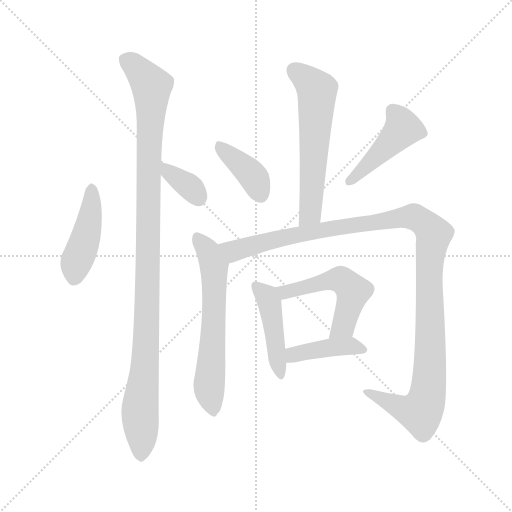
t = 0.00 s
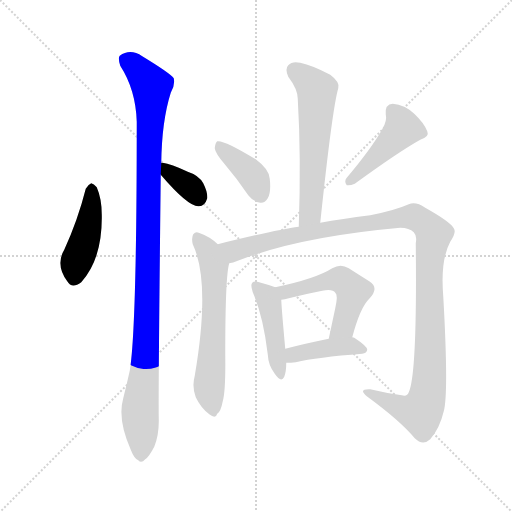
t = 1.72 s
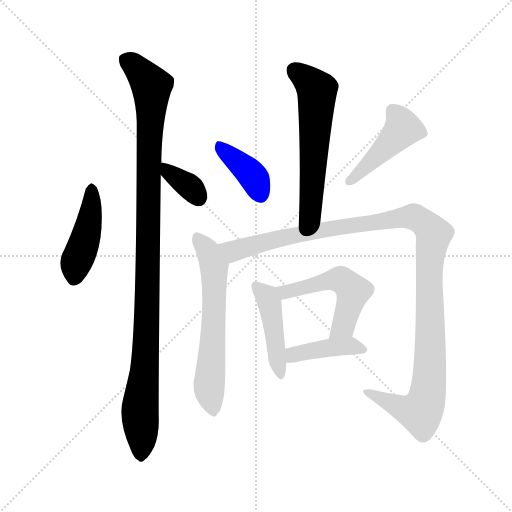
t = 3.44 s
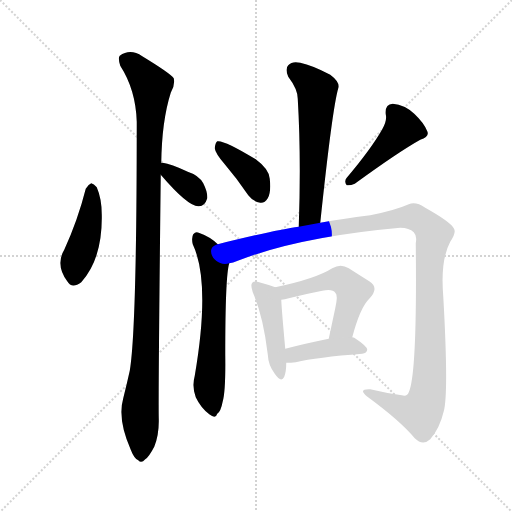
t = 5.15 s
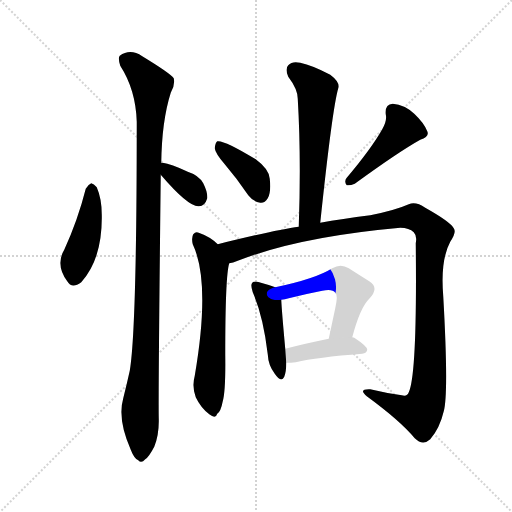
t = 6.87 s
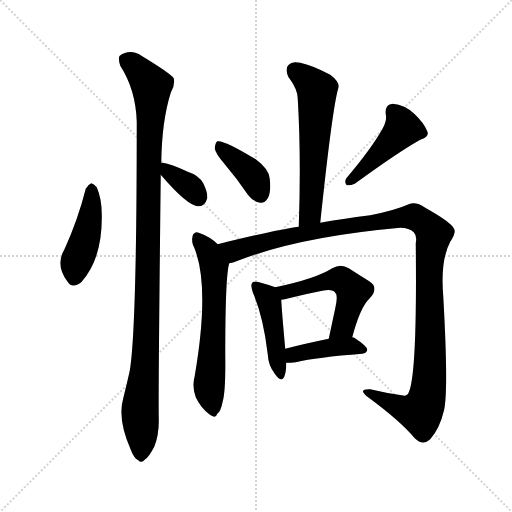
t = 8.59 s

The animated SVG that drew these frames (rendered in a browser with its animation timeline set to each time). Animation: 11 CSS @keyframes rules; one cycle of 8.59 s.

<svg version="1.1" viewBox="0 0 1024 1024" xmlns="http://www.w3.org/2000/svg">
  <g stroke="lightgray" stroke-dasharray="1,1" stroke-width="1" transform="scale(4, 4)">
    <line x1="0" y1="0" x2="256" y2="256"></line>
    <line x1="256" y1="0" x2="0" y2="256"></line>
    <line x1="128" y1="0" x2="128" y2="256"></line>
    <line x1="0" y1="128" x2="256" y2="128"></line>
  </g>
<g transform="scale(1, -1) translate(0, -900)">
   <style type="text/css">
    @keyframes keyframes0 {
      from {
       stroke: blue;
       stroke-dashoffset: 437;
       stroke-width: 128;
       }
       59% {
       animation-timing-function: step-end;
       stroke: blue;
       stroke-dashoffset: 0;
       stroke-width: 128;
       }
       to {
       stroke: black;
       stroke-width: 1024;
       }
       }
       #make-me-a-hanzi-animation-0 {
         animation: keyframes0 0.605632s both;
         animation-delay: 0.000000s;
         animation-timing-function: linear;
       }
    @keyframes keyframes1 {
      from {
       stroke: blue;
       stroke-dashoffset: 351;
       stroke-width: 128;
       }
       53% {
       animation-timing-function: step-end;
       stroke: blue;
       stroke-dashoffset: 0;
       stroke-width: 128;
       }
       to {
       stroke: black;
       stroke-width: 1024;
       }
       }
       #make-me-a-hanzi-animation-1 {
         animation: keyframes1 0.535645s both;
         animation-delay: 0.605632s;
         animation-timing-function: linear;
       }
    @keyframes keyframes2 {
      from {
       stroke: blue;
       stroke-dashoffset: 1066;
       stroke-width: 128;
       }
       78% {
       animation-timing-function: step-end;
       stroke: blue;
       stroke-dashoffset: 0;
       stroke-width: 128;
       }
       to {
       stroke: black;
       stroke-width: 1024;
       }
       }
       #make-me-a-hanzi-animation-2 {
         animation: keyframes2 1.117513s both;
         animation-delay: 1.141276s;
         animation-timing-function: linear;
       }
    @keyframes keyframes3 {
      from {
       stroke: blue;
       stroke-dashoffset: 588;
       stroke-width: 128;
       }
       66% {
       animation-timing-function: step-end;
       stroke: blue;
       stroke-dashoffset: 0;
       stroke-width: 128;
       }
       to {
       stroke: black;
       stroke-width: 1024;
       }
       }
       #make-me-a-hanzi-animation-3 {
         animation: keyframes3 0.728516s both;
         animation-delay: 2.258789s;
         animation-timing-function: linear;
       }
    @keyframes keyframes4 {
      from {
       stroke: blue;
       stroke-dashoffset: 389;
       stroke-width: 128;
       }
       56% {
       animation-timing-function: step-end;
       stroke: blue;
       stroke-dashoffset: 0;
       stroke-width: 128;
       }
       to {
       stroke: black;
       stroke-width: 1024;
       }
       }
       #make-me-a-hanzi-animation-4 {
         animation: keyframes4 0.566569s both;
         animation-delay: 2.987305s;
         animation-timing-function: linear;
       }
    @keyframes keyframes5 {
      from {
       stroke: blue;
       stroke-dashoffset: 446;
       stroke-width: 128;
       }
       59% {
       animation-timing-function: step-end;
       stroke: blue;
       stroke-dashoffset: 0;
       stroke-width: 128;
       }
       to {
       stroke: black;
       stroke-width: 1024;
       }
       }
       #make-me-a-hanzi-animation-5 {
         animation: keyframes5 0.612956s both;
         animation-delay: 3.553874s;
         animation-timing-function: linear;
       }
    @keyframes keyframes6 {
      from {
       stroke: blue;
       stroke-dashoffset: 617;
       stroke-width: 128;
       }
       67% {
       animation-timing-function: step-end;
       stroke: blue;
       stroke-dashoffset: 0;
       stroke-width: 128;
       }
       to {
       stroke: black;
       stroke-width: 1024;
       }
       }
       #make-me-a-hanzi-animation-6 {
         animation: keyframes6 0.752116s both;
         animation-delay: 4.166829s;
         animation-timing-function: linear;
       }
    @keyframes keyframes7 {
      from {
       stroke: blue;
       stroke-dashoffset: 1161;
       stroke-width: 128;
       }
       79% {
       animation-timing-function: step-end;
       stroke: blue;
       stroke-dashoffset: 0;
       stroke-width: 128;
       }
       to {
       stroke: black;
       stroke-width: 1024;
       }
       }
       #make-me-a-hanzi-animation-7 {
         animation: keyframes7 1.194824s both;
         animation-delay: 4.918945s;
         animation-timing-function: linear;
       }
    @keyframes keyframes8 {
      from {
       stroke: blue;
       stroke-dashoffset: 444;
       stroke-width: 128;
       }
       59% {
       animation-timing-function: step-end;
       stroke: blue;
       stroke-dashoffset: 0;
       stroke-width: 128;
       }
       to {
       stroke: black;
       stroke-width: 1024;
       }
       }
       #make-me-a-hanzi-animation-8 {
         animation: keyframes8 0.611328s both;
         animation-delay: 6.113770s;
         animation-timing-function: linear;
       }
    @keyframes keyframes9 {
      from {
       stroke: blue;
       stroke-dashoffset: 515;
       stroke-width: 128;
       }
       63% {
       animation-timing-function: step-end;
       stroke: blue;
       stroke-dashoffset: 0;
       stroke-width: 128;
       }
       to {
       stroke: black;
       stroke-width: 1024;
       }
       }
       #make-me-a-hanzi-animation-9 {
         animation: keyframes9 0.669108s both;
         animation-delay: 6.725098s;
         animation-timing-function: linear;
       }
    @keyframes keyframes10 {
      from {
       stroke: blue;
       stroke-dashoffset: 412;
       stroke-width: 128;
       }
       57% {
       animation-timing-function: step-end;
       stroke: blue;
       stroke-dashoffset: 0;
       stroke-width: 128;
       }
       to {
       stroke: black;
       stroke-width: 1024;
       }
       }
       #make-me-a-hanzi-animation-10 {
         animation: keyframes10 0.585286s both;
         animation-delay: 7.394206s;
         animation-timing-function: linear;
       }
</style>
<path d="M 171.5 522.5 Q 155.5 459.5 128.5 400.5 Q 110.5 370.5 134.5 337.5 Q 143.5 321.5 162.5 335.5 Q 205.5 383.5 203.5 471.5 Q 203.5 502.5 193.5 525.5 Q 187.5 532.5 182.5 533.5 Q 175.5 530.5 171.5 522.5 Z" fill="lightgray"></path> 
<path d="M 321.5 550.5 Q 375.5 487.5 396.5 487.5 Q 409.5 486.5 414.5 503.5 Q 415.5 515.5 406.5 533.5 Q 397.5 549.5 375.5 556.5 Q 341.5 572.5 325.5 574.5 Q 321.5 575.5 322.5 573.5 C 306.5 567.5 306.5 567.5 321.5 550.5 Z" fill="lightgray"></path> 
<path d="M 322.5 573.5 Q 323.5 657.5 341.5 714.5 Q 350.5 729.5 347.5 743.5 Q 340.5 753.5 284.5 787.5 Q 260.5 803.5 239.5 788.5 Q 235.5 784.5 240.5 768.5 Q 271.5 720.5 273.5 656.5 Q 273.5 241.5 259.5 158.5 Q 253.5 131.5 246.5 103.5 Q 234.5 61.5 261.5 0.5 Q 268.5 -17.5 276.5 -20.5 Q 282.5 -27.5 290.5 -18.5 Q 297.5 -14.5 308.5 6.5 Q 318.5 31.5 317.5 63.5 Q 316.5 112.5 321.5 550.5 L 322.5 573.5 Z" fill="lightgray"></path> 
<path d="M 640.5 454.5 Q 664.5 682.5 676.5 723.5 Q 680.5 735.5 660.5 750.5 Q 624.5 769.5 600.5 774.5 Q 584.5 778.5 576.5 769.5 Q 569.5 762.5 576.5 746.5 Q 595.5 721.5 595.5 702.5 Q 602.5 584.5 597.5 446.5 C 596.5 416.5 637.5 424.5 640.5 454.5 Z" fill="lightgray"></path> 
<path d="M 449.5 571.5 Q 473.5 543.5 496.5 509.5 Q 506.5 496.5 520.5 494.5 Q 529.5 493.5 535.5 503.5 Q 542.5 515.5 539.5 542.5 Q 538.5 561.5 511.5 581.5 Q 447.5 620.5 434.5 617.5 Q 430.5 614.5 429.5 603.5 Q 430.5 593.5 449.5 571.5 Z" fill="lightgray"></path> 
<path d="M 764.5 641.5 Q 742.5 602.5 693.5 544.5 Q 687.5 537.5 693.5 529.5 Q 700.5 528.5 709.5 532.5 Q 797.5 596.5 840.5 620.5 Q 859.5 626.5 854.5 637.5 Q 848.5 653.5 828.5 672.5 Q 809.5 690.5 785.5 692.5 Q 769.5 691.5 771.5 671.5 Q 774.5 658.5 764.5 641.5 Z" fill="lightgray"></path> 
<path d="M 435.5 411.5 Q 420.5 426.5 397.5 434.5 Q 391.5 437.5 386.5 431.5 Q 382.5 424.5 385.5 411.5 Q 421.5 335.5 389.5 148.5 Q 383.5 126.5 391.5 105.5 Q 401.5 84.5 418.5 71.5 Q 431.5 61.5 434.5 72.5 Q 441.5 76.5 445.5 97.5 Q 451.5 118.5 450.5 190.5 Q 450.5 349.5 458.5 373.5 C 461.5 388.5 458.5 391.5 435.5 411.5 Z" fill="lightgray"></path> 
<path d="M 458.5 373.5 Q 465.5 374.5 475.5 378.5 Q 598.5 426.5 800.5 444.5 Q 818.5 444.5 827.5 435.5 Q 834.5 428.5 831.5 413.5 Q 834.5 152.5 817.5 115.5 Q 814.5 106.5 803.5 109.5 Q 773.5 113.5 740.5 121.5 Q 715.5 122.5 733.5 107.5 Q 800.5 58.5 829.5 23.5 Q 845.5 7.5 860.5 21.5 Q 879.5 43.5 887.5 77.5 Q 897.5 113.5 886.5 307.5 Q 880.5 379.5 900.5 416.5 Q 913.5 435.5 907.5 443.5 Q 900.5 456.5 850.5 484.5 Q 831.5 497.5 817.5 491.5 Q 790.5 479.5 740.5 469.5 Q 683.5 462.5 640.5 454.5 L 597.5 446.5 Q 552.5 440.5 435.5 411.5 C 406.5 404.5 429.5 364.5 458.5 373.5 Z" fill="lightgray"></path> 
<path d="M 550.5 325.5 Q 540.5 329.5 518.5 335.5 Q 508.5 338.5 504.5 334.5 Q 500.5 330.5 505.5 315.5 Q 526.5 267.5 535.5 191.5 Q 536.5 169.5 549.5 152.5 Q 562.5 133.5 568.5 146.5 Q 572.5 156.5 572.5 174.5 L 570.5 202.5 Q 563.5 278.5 562.5 300.5 C 561.5 321.5 561.5 321.5 550.5 325.5 Z" fill="lightgray"></path> 
<path d="M 704.5 225.5 Q 720.5 285.5 738.5 302.5 Q 759.5 324.5 738.5 337.5 Q 722.5 347.5 697.5 363.5 Q 681.5 373.5 664.5 363.5 Q 631.5 342.5 550.5 325.5 C 521.5 319.5 532.5 295.5 562.5 300.5 Q 569.5 301.5 577.5 303.5 Q 613.5 312.5 644.5 318.5 Q 665.5 322.5 670.5 314.5 Q 676.5 310.5 670.5 283.5 Q 664.5 255.5 657.5 222.5 C 651.5 193.5 696.5 196.5 704.5 225.5 Z" fill="lightgray"></path> 
<path d="M 572.5 174.5 Q 581.5 174.5 591.5 175.5 Q 633.5 185.5 724.5 192.5 Q 733.5 193.5 734.5 200.5 Q 734.5 207.5 708.5 224.5 Q 707.5 225.5 704.5 225.5 L 657.5 222.5 Q 608.5 212.5 570.5 202.5 C 541.5 194.5 542.5 174.5 572.5 174.5 Z" fill="lightgray"></path> 
      <clipPath id="make-me-a-hanzi-clip-0">
      <path d="M 171.5 522.5 Q 155.5 459.5 128.5 400.5 Q 110.5 370.5 134.5 337.5 Q 143.5 321.5 162.5 335.5 Q 205.5 383.5 203.5 471.5 Q 203.5 502.5 193.5 525.5 Q 187.5 532.5 182.5 533.5 Q 175.5 530.5 171.5 522.5 Z" fill="lightgray"></path>
      </clipPath>
      <path clip-path="url(#make-me-a-hanzi-clip-0)" d="M 182.5 522.5 L 176.5 445.5 L 152.5 375.5 L 149.5 345.5 " fill="none" id="make-me-a-hanzi-animation-0" stroke-dasharray="309 618" stroke-linecap="round"></path>

      <clipPath id="make-me-a-hanzi-clip-1">
      <path d="M 321.5 550.5 Q 375.5 487.5 396.5 487.5 Q 409.5 486.5 414.5 503.5 Q 415.5 515.5 406.5 533.5 Q 397.5 549.5 375.5 556.5 Q 341.5 572.5 325.5 574.5 Q 321.5 575.5 322.5 573.5 C 306.5 567.5 306.5 567.5 321.5 550.5 Z" fill="lightgray"></path>
      </clipPath>
      <path clip-path="url(#make-me-a-hanzi-clip-1)" d="M 326.5 567.5 L 339.5 551.5 L 379.5 527.5 L 396.5 505.5 " fill="none" id="make-me-a-hanzi-animation-1" stroke-dasharray="223 446" stroke-linecap="round"></path>

      <clipPath id="make-me-a-hanzi-clip-2">
      <path d="M 322.5 573.5 Q 323.5 657.5 341.5 714.5 Q 350.5 729.5 347.5 743.5 Q 340.5 753.5 284.5 787.5 Q 260.5 803.5 239.5 788.5 Q 235.5 784.5 240.5 768.5 Q 271.5 720.5 273.5 656.5 Q 273.5 241.5 259.5 158.5 Q 253.5 131.5 246.5 103.5 Q 234.5 61.5 261.5 0.5 Q 268.5 -17.5 276.5 -20.5 Q 282.5 -27.5 290.5 -18.5 Q 297.5 -14.5 308.5 6.5 Q 318.5 31.5 317.5 63.5 Q 316.5 112.5 321.5 550.5 L 322.5 573.5 Z" fill="lightgray"></path>
      </clipPath>
      <path clip-path="url(#make-me-a-hanzi-clip-2)" d="M 251.5 781.5 L 280.5 757.5 L 303.5 727.5 L 296.5 593.5 L 293.5 243.5 L 279.5 72.5 L 281.5 -6.5 " fill="none" id="make-me-a-hanzi-animation-2" stroke-dasharray="938 1876" stroke-linecap="round"></path>

      <clipPath id="make-me-a-hanzi-clip-3">
      <path d="M 640.5 454.5 Q 664.5 682.5 676.5 723.5 Q 680.5 735.5 660.5 750.5 Q 624.5 769.5 600.5 774.5 Q 584.5 778.5 576.5 769.5 Q 569.5 762.5 576.5 746.5 Q 595.5 721.5 595.5 702.5 Q 602.5 584.5 597.5 446.5 C 596.5 416.5 637.5 424.5 640.5 454.5 Z" fill="lightgray"></path>
      </clipPath>
      <path clip-path="url(#make-me-a-hanzi-clip-3)" d="M 588.5 759.5 L 625.5 729.5 L 633.5 715.5 L 621.5 474.5 L 603.5 454.5 " fill="none" id="make-me-a-hanzi-animation-3" stroke-dasharray="460 920" stroke-linecap="round"></path>

      <clipPath id="make-me-a-hanzi-clip-4">
      <path d="M 449.5 571.5 Q 473.5 543.5 496.5 509.5 Q 506.5 496.5 520.5 494.5 Q 529.5 493.5 535.5 503.5 Q 542.5 515.5 539.5 542.5 Q 538.5 561.5 511.5 581.5 Q 447.5 620.5 434.5 617.5 Q 430.5 614.5 429.5 603.5 Q 430.5 593.5 449.5 571.5 Z" fill="lightgray"></path>
      </clipPath>
      <path clip-path="url(#make-me-a-hanzi-clip-4)" d="M 437.5 608.5 L 499.5 555.5 L 521.5 509.5 " fill="none" id="make-me-a-hanzi-animation-4" stroke-dasharray="261 522" stroke-linecap="round"></path>

      <clipPath id="make-me-a-hanzi-clip-5">
      <path d="M 764.5 641.5 Q 742.5 602.5 693.5 544.5 Q 687.5 537.5 693.5 529.5 Q 700.5 528.5 709.5 532.5 Q 797.5 596.5 840.5 620.5 Q 859.5 626.5 854.5 637.5 Q 848.5 653.5 828.5 672.5 Q 809.5 690.5 785.5 692.5 Q 769.5 691.5 771.5 671.5 Q 774.5 658.5 764.5 641.5 Z" fill="lightgray"></path>
      </clipPath>
      <path clip-path="url(#make-me-a-hanzi-clip-5)" d="M 786.5 676.5 L 805.5 643.5 L 727.5 560.5 L 697.5 537.5 " fill="none" id="make-me-a-hanzi-animation-5" stroke-dasharray="318 636" stroke-linecap="round"></path>

      <clipPath id="make-me-a-hanzi-clip-6">
      <path d="M 435.5 411.5 Q 420.5 426.5 397.5 434.5 Q 391.5 437.5 386.5 431.5 Q 382.5 424.5 385.5 411.5 Q 421.5 335.5 389.5 148.5 Q 383.5 126.5 391.5 105.5 Q 401.5 84.5 418.5 71.5 Q 431.5 61.5 434.5 72.5 Q 441.5 76.5 445.5 97.5 Q 451.5 118.5 450.5 190.5 Q 450.5 349.5 458.5 373.5 C 461.5 388.5 458.5 391.5 435.5 411.5 Z" fill="lightgray"></path>
      </clipPath>
      <path clip-path="url(#make-me-a-hanzi-clip-6)" d="M 394.5 424.5 L 415.5 398.5 L 428.5 360.5 L 427.5 228.5 L 418.5 136.5 L 426.5 74.5 " fill="none" id="make-me-a-hanzi-animation-6" stroke-dasharray="489 978" stroke-linecap="round"></path>

      <clipPath id="make-me-a-hanzi-clip-7">
      <path d="M 458.5 373.5 Q 465.5 374.5 475.5 378.5 Q 598.5 426.5 800.5 444.5 Q 818.5 444.5 827.5 435.5 Q 834.5 428.5 831.5 413.5 Q 834.5 152.5 817.5 115.5 Q 814.5 106.5 803.5 109.5 Q 773.5 113.5 740.5 121.5 Q 715.5 122.5 733.5 107.5 Q 800.5 58.5 829.5 23.5 Q 845.5 7.5 860.5 21.5 Q 879.5 43.5 887.5 77.5 Q 897.5 113.5 886.5 307.5 Q 880.5 379.5 900.5 416.5 Q 913.5 435.5 907.5 443.5 Q 900.5 456.5 850.5 484.5 Q 831.5 497.5 817.5 491.5 Q 790.5 479.5 740.5 469.5 Q 683.5 462.5 640.5 454.5 L 597.5 446.5 Q 552.5 440.5 435.5 411.5 C 406.5 404.5 429.5 364.5 458.5 373.5 Z" fill="lightgray"></path>
      </clipPath>
      <path clip-path="url(#make-me-a-hanzi-clip-7)" d="M 446.5 409.5 L 468.5 398.5 L 621.5 436.5 L 822.5 466.5 L 846.5 456.5 L 859.5 443.5 L 867.5 431.5 L 857.5 348.5 L 860.5 168.5 L 848.5 89.5 L 840.5 76.5 L 817.5 80.5 L 744.5 110.5 " fill="none" id="make-me-a-hanzi-animation-7" stroke-dasharray="1033 2066" stroke-linecap="round"></path>

      <clipPath id="make-me-a-hanzi-clip-8">
      <path d="M 550.5 325.5 Q 540.5 329.5 518.5 335.5 Q 508.5 338.5 504.5 334.5 Q 500.5 330.5 505.5 315.5 Q 526.5 267.5 535.5 191.5 Q 536.5 169.5 549.5 152.5 Q 562.5 133.5 568.5 146.5 Q 572.5 156.5 572.5 174.5 L 570.5 202.5 Q 563.5 278.5 562.5 300.5 C 561.5 321.5 561.5 321.5 550.5 325.5 Z" fill="lightgray"></path>
      </clipPath>
      <path clip-path="url(#make-me-a-hanzi-clip-8)" d="M 511.5 328.5 L 538.5 295.5 L 559.5 151.5 " fill="none" id="make-me-a-hanzi-animation-8" stroke-dasharray="316 632" stroke-linecap="round"></path>

      <clipPath id="make-me-a-hanzi-clip-9">
      <path d="M 704.5 225.5 Q 720.5 285.5 738.5 302.5 Q 759.5 324.5 738.5 337.5 Q 722.5 347.5 697.5 363.5 Q 681.5 373.5 664.5 363.5 Q 631.5 342.5 550.5 325.5 C 521.5 319.5 532.5 295.5 562.5 300.5 Q 569.5 301.5 577.5 303.5 Q 613.5 312.5 644.5 318.5 Q 665.5 322.5 670.5 314.5 Q 676.5 310.5 670.5 283.5 Q 664.5 255.5 657.5 222.5 C 651.5 193.5 696.5 196.5 704.5 225.5 Z" fill="lightgray"></path>
      </clipPath>
      <path clip-path="url(#make-me-a-hanzi-clip-9)" d="M 561.5 322.5 L 570.5 315.5 L 658.5 338.5 L 688.5 336.5 L 705.5 317.5 L 704.5 307.5 L 686.5 247.5 L 664.5 229.5 " fill="none" id="make-me-a-hanzi-animation-9" stroke-dasharray="387 774" stroke-linecap="round"></path>

      <clipPath id="make-me-a-hanzi-clip-10">
      <path d="M 572.5 174.5 Q 581.5 174.5 591.5 175.5 Q 633.5 185.5 724.5 192.5 Q 733.5 193.5 734.5 200.5 Q 734.5 207.5 708.5 224.5 Q 707.5 225.5 704.5 225.5 L 657.5 222.5 Q 608.5 212.5 570.5 202.5 C 541.5 194.5 542.5 174.5 572.5 174.5 Z" fill="lightgray"></path>
      </clipPath>
      <path clip-path="url(#make-me-a-hanzi-clip-10)" d="M 576.5 181.5 L 593.5 192.5 L 666.5 206.5 L 702.5 208.5 L 726.5 200.5 " fill="none" id="make-me-a-hanzi-animation-10" stroke-dasharray="284 568" stroke-linecap="round"></path>

</g>
</svg>
